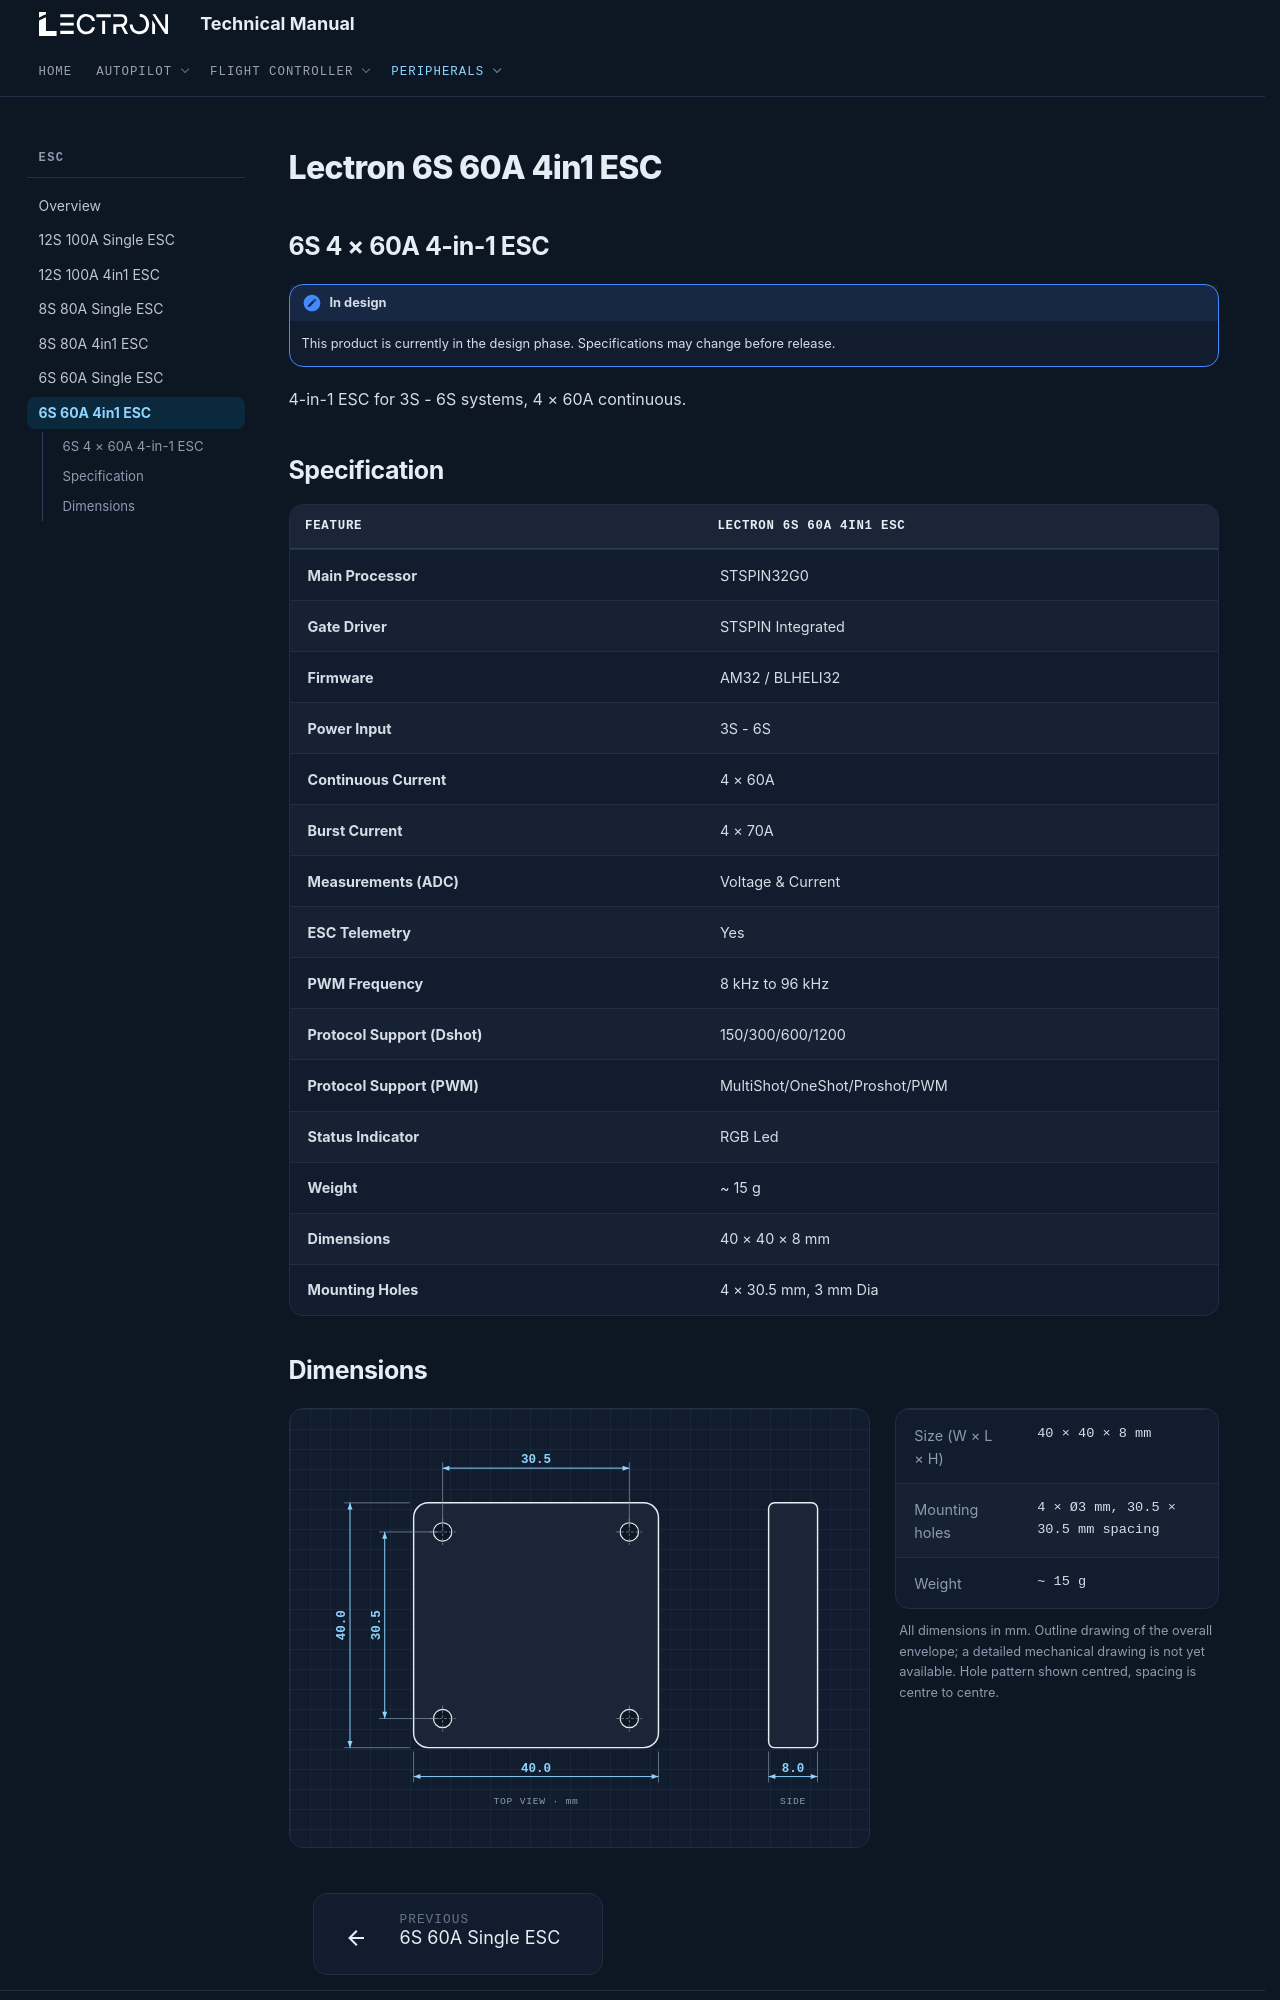

repository: lectronuser/Lectron-Doc-Center · page: md/esc/6s-60a-4in1/index.html · generator: mkdocs

# Lectron 6S 60A 4in1 ESC

## **6S 4 × 60A 4-in-1 ESC**

!!! note "In design"
    This product is currently in the design phase. Specifications may change before release.

4-in-1 ESC for 3S - 6S systems, 4 × 60A continuous.

## **Specification**

| Feature | Lectron 6S 60A 4in1 ESC |
| --- | --- |
| **Main Processor** | STSPIN32G0 |
| **Gate Driver** | STSPIN Integrated |
| **Firmware** | AM32 / BLHELI32 |
| **Power Input** | 3S - 6S |
| **Continuous Current** | 4 × 60A |
| **Burst Current** | 4 × 70A |
| **Measurements (ADC)** | Voltage & Current |
| **ESC Telemetry** | Yes |
| **PWM Frequency** | 8 kHz to 96 kHz |
| **Protocol Support (Dshot)** | 150/300/600/1200 |
| **Protocol Support (PWM)** | MultiShot/OneShot/Proshot/PWM |
| **Status Indicator** | RGB Led |
| **Weight** | ~ 15 g |
| **Dimensions** | 40 × 40 × 8 mm |
| **Mounting Holes** | 4 × 30.5 mm, 3 mm Dia |
